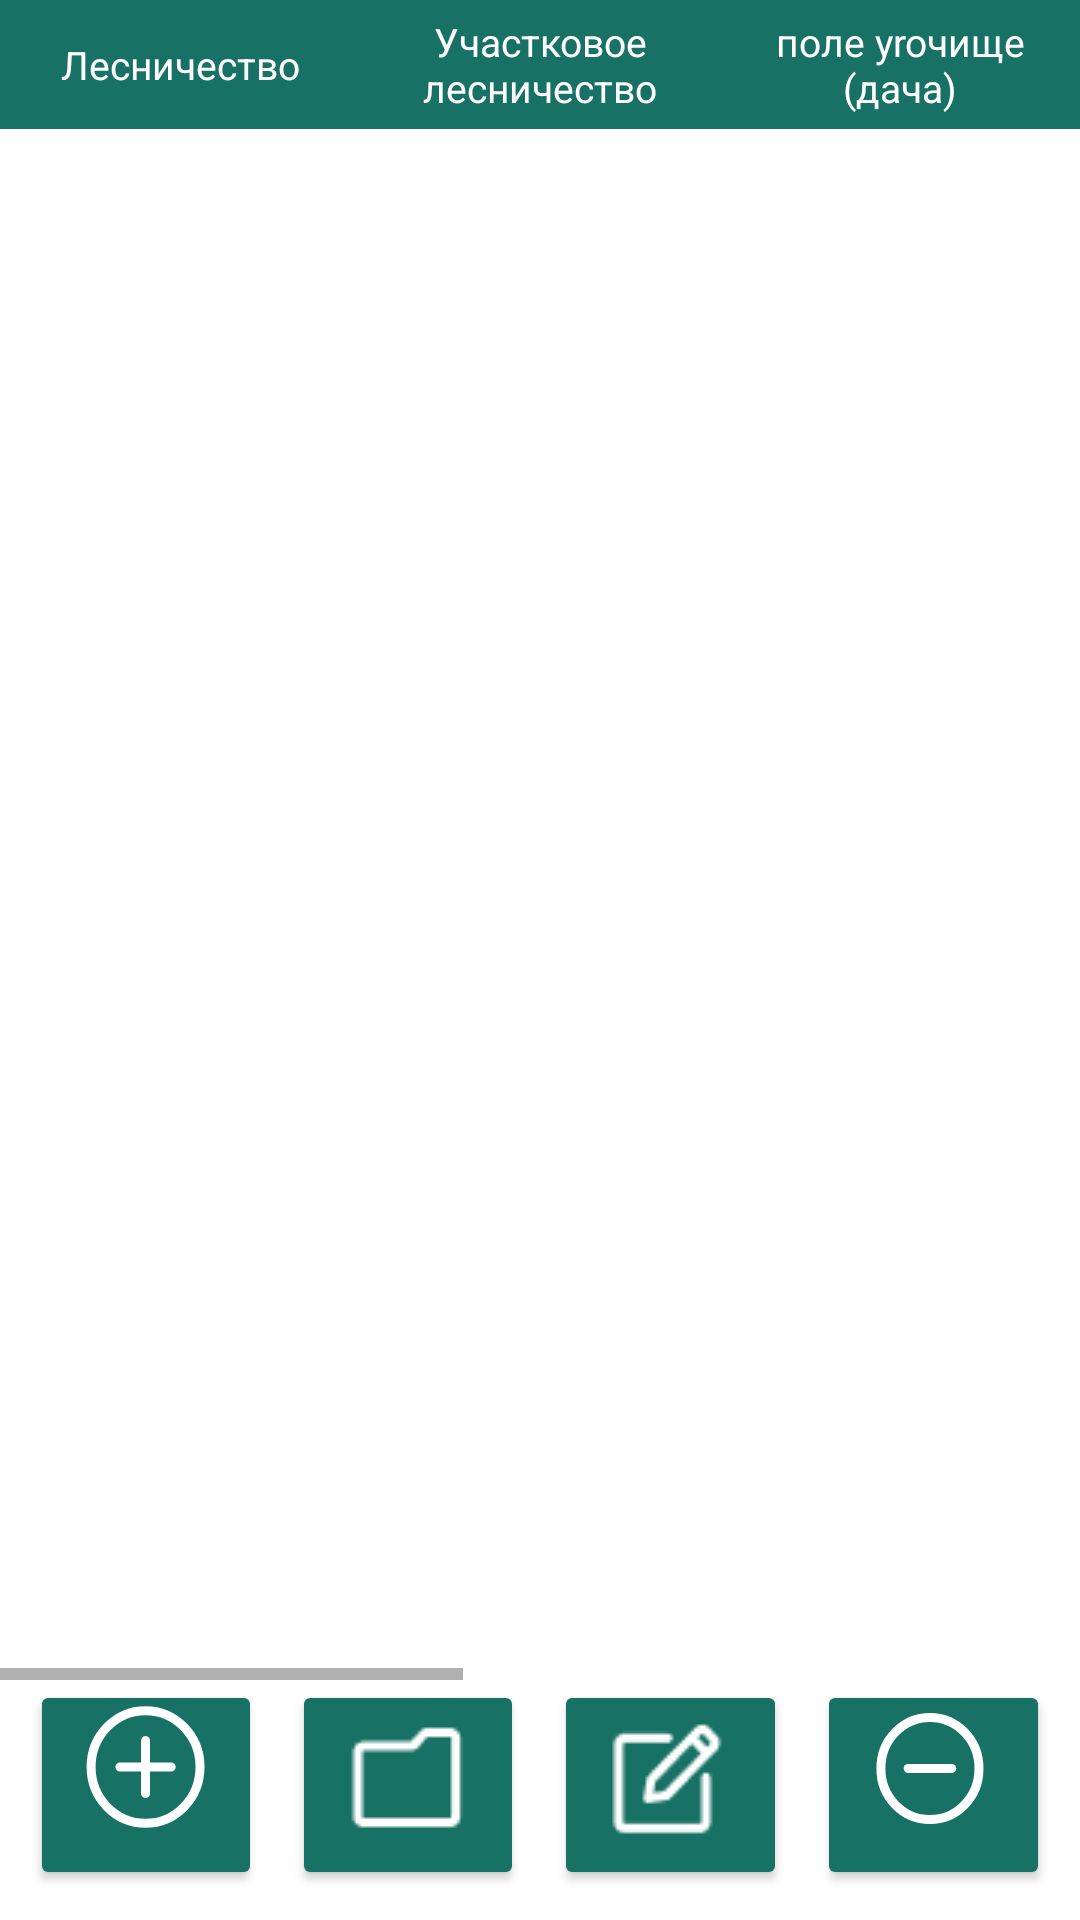

The Android layout XML behind this screen, and the referenced resources:
<!-- AndroidManifest.xml: application theme Theme.Rosles -->
<!-- res/layout/les_culture_list.xml -->
<?xml version="1.0" encoding="utf-8"?>
<androidx.constraintlayout.widget.ConstraintLayout xmlns:android="http://schemas.android.com/apk/res/android"
    xmlns:app="http://schemas.android.com/apk/res-auto"
    xmlns:tools="http://schemas.android.com/tools"
    android:layout_width="match_parent"
    android:layout_height="match_parent">

    <HorizontalScrollView
        android:id="@+id/horizontal_scroll"
        android:layout_width="match_parent"
        android:layout_height="0dp"
        android:fillViewport="true"
        app:layout_constraintBottom_toTopOf="@+id/toolbar"
        app:layout_constraintEnd_toEndOf="parent"
        app:layout_constraintStart_toStartOf="parent"
        app:layout_constraintTop_toTopOf="parent">

        <LinearLayout
            android:layout_width="wrap_content"
            android:layout_height="match_parent"
            android:layout_gravity="start"
            android:orientation="vertical">

            <LinearLayout
                android:id="@+id/header_row"
                android:layout_width="wrap_content"
                android:layout_height="wrap_content"
                android:background="@color/background_table"
                android:orientation="horizontal">

                <TextView
                    android:layout_width="@dimen/table_col_width"
                    android:layout_height="match_parent"
                    android:gravity="center"
                    android:padding="5dip"
                    android:text="Лесничество"
                    android:textColor="#ffff"
                    android:textSize="@dimen/custom_size_table" />

                <TextView
                    android:layout_width="@dimen/table_col_width"
                    android:layout_height="match_parent"
                    android:gravity="center"
                    android:padding="5dip"
                    android:text="Участковое лесничество"
                    android:textColor="#ffff"
                    android:textSize="@dimen/custom_size_table" />

                <TextView
                    android:layout_width="@dimen/table_col_width"
                    android:layout_height="match_parent"
                    android:gravity="center"
                    android:padding="5dip"
                    android:text="поле уroчище (дача)"
                    android:textColor="#ffff"
                    android:textSize="@dimen/custom_size_table" />

                <TextView
                    android:layout_width="@dimen/table_col_width"
                    android:layout_height="match_parent"
                    android:gravity="center"
                    android:padding="5dip"
                    android:text="Кв."
                    android:textColor="#ffff"
                    android:textSize="@dimen/custom_size_table" />

                <TextView
                    android:layout_width="@dimen/table_col_width"
                    android:layout_height="match_parent"
                    android:gravity="center"
                    android:padding="5dip"
                    android:text="Выд."
                    android:textColor="#ffff"
                    android:textSize="@dimen/custom_size_table" />

                <TextView
                    android:layout_width="@dimen/table_col_width"
                    android:layout_height="match_parent"
                    android:gravity="center"
                    android:padding="5dip"
                    android:text="Площадь"
                    android:textColor="#ffff"
                    android:textSize="@dimen/custom_size_table" />

                <TextView
                    android:layout_width="@dimen/table_col_width"
                    android:layout_height="match_parent"
                    android:gravity="center"
                    android:padding="5dip"
                    android:text="Дата"
                    android:textColor="#ffff"
                    android:textSize="@dimen/custom_size_table" />
            </LinearLayout>

            <ScrollView
                android:id="@+id/scroll"
                android:layout_width="wrap_content"
                android:layout_height="0dp"
                android:layout_gravity="start"
                android:layout_weight="1">

                <TableLayout
                    android:id="@+id/tbl_layout3"
                    android:layout_width="wrap_content"
                    android:layout_height="wrap_content"
                    android:layout_gravity="start" />
            </ScrollView>
        </LinearLayout>
    </HorizontalScrollView>

    <include
        android:id="@+id/toolbar"
        layout="@layout/menu"
        app:layout_constraintBottom_toBottomOf="parent"
        app:layout_constraintEnd_toEndOf="parent"
        app:layout_constraintStart_toStartOf="parent"
        tools:layout_editor_absoluteY="0dp" />

</androidx.constraintlayout.widget.ConstraintLayout>
<!-- res/layout/menu.xml (included above) -->
<?xml version="1.0" encoding="utf-8"?>
    <LinearLayout xmlns:android="http://schemas.android.com/apk/res/android"
        xmlns:app="http://schemas.android.com/apk/res-auto"
        xmlns:tools="http://schemas.android.com/tools"
        android:layout_width="match_parent"
        android:layout_height="wrap_content"
        android:imeOptions="flagNoFullscreen"
        android:orientation="horizontal"
        android:visibility="visible"
        app:layout_constraintBottom_toBottomOf="parent"
        app:layout_constraintStart_toStartOf="parent">


    <Button
        android:id="@+id/addbutton"
        android:layout_width="0dp"
        android:layout_height="@dimen/custom_size_button_menu"
        android:layout_weight="1"
        android:layout_marginEnd="10dp"
        android:layout_marginStart="10dp"
        android:paddingTop="8dp"
        android:backgroundTint="@color/color_button_main"
        android:drawableTop="@drawable/plus_svg"
        android:text="@string/menu_add"
        android:textSize="10sp"
        app:cornerRadius="30dp" />

    <Button
        android:id="@+id/reload"
        android:layout_width="0dp"
        android:layout_height="@dimen/custom_size_button_menu"
        android:layout_weight="1"
        android:layout_marginEnd="10dp"
        android:visibility="gone"
        android:backgroundTint="@color/color_button_main"
        android:drawableTop="@drawable/plus_svg"
        android:text="@string/menu_add"
        android:textSize="10sp"
        app:cornerRadius="30dp" />

    <Button
        android:id="@+id/open"
        android:layout_width="0dp"
        android:layout_height="@dimen/custom_size_button_menu"
        android:layout_marginTop="10dp"
        android:layout_weight="1"
        android:layout_marginEnd="10dp"
        android:backgroundTint="@color/color_button_main"
        android:drawableTop="@drawable/file"
        android:text="@string/menu_open"
        android:textSize="10sp"
        app:cornerRadius="30dp" />

    <Button
        android:id="@+id/save"
        android:layout_width="0dp"
        android:layout_height="@dimen/custom_size_button_menu"
        android:layout_marginEnd="10dp"
        android:layout_weight="1"
        android:backgroundTint="@color/color_button_main"
        android:drawableTop="@drawable/edit"
        android:text="@string/menu_change"
        android:textSize="10sp"
        app:cornerRadius="30dp" />

    <Button
        android:id="@+id/save_button"
        android:layout_width="0dp"
        android:layout_height="@dimen/custom_size_button_menu"
        android:layout_marginEnd="10dp"
        android:layout_weight="1"
        android:backgroundTint="@color/color_button_main"
        android:drawableTop="@drawable/save"
        android:text="@string/menu_change"
        android:visibility="gone"
        android:textSize="10sp"
        app:cornerRadius="30dp" />

    <Button
        android:id="@+id/delete"
        android:layout_width="0dp"
        android:layout_height="@dimen/custom_size_button_menu"
        android:layout_marginEnd="10dp"
        android:paddingTop="7dp"
        android:layout_weight="1"
        android:backgroundTint="@color/color_button_main"
        android:drawableTop="@drawable/minus_svg"
        android:text="@string/menu_delete"
        android:textSize="10sp"
        app:cornerRadius="30dp" />

    </LinearLayout>
<!-- resources referenced by this layout -->
<resources>
  <color name="background_table">#177164</color>
  <color name="color_button_main">#177164</color>
  <dimen name="custom_size_button_menu">70dp</dimen>
  <dimen name="custom_size_table">13sp</dimen>
  <dimen name="table_col_width">120dp</dimen>
  <!-- drawable edit: png bitmap (drawable, 617 bytes) -->
  <!-- drawable file: png bitmap (drawable, 333 bytes) -->
  <!-- drawable minus_svg (drawable) -->
  <vector xmlns:android="http://schemas.android.com/apk/res/android"
      android:width="45dp"
      android:height="45dp"
      android:viewportWidth="45"
      android:viewportHeight="45">
    <path
        android:pathData="M4.977,22.5a16.337,16.875 0,1 0,32.673 0a16.337,16.875 0,1 0,-32.673 0z"
        android:strokeWidth="3"
        android:fillColor="#00000000"
        android:strokeColor="#ffffff"/>
    <path
        android:pathData="M14.054,22.5H28.575"
        android:strokeLineJoin="round"
        android:strokeWidth="3"
        android:fillColor="#00000000"
        android:strokeColor="#ffffff"
        android:strokeLineCap="round"/>
  </vector>
  <!-- drawable plus_svg (drawable) -->
  <vector xmlns:android="http://schemas.android.com/apk/res/android"
      android:width="40dp"
      android:height="42dp"
      android:viewportWidth="40"
      android:viewportHeight="42">
    <path
        android:pathData="M1.7,21a18.152,18.75 0,1 0,36.304 0a18.152,18.75 0,1 0,-36.304 0z"
        android:strokeWidth="3"
        android:fillColor="#00000000"
        android:strokeColor="#ffffff"/>
    <path
        android:pathData="M11.295,21H28.408M19.851,29.839V12.161"
        android:strokeWidth="3"
        android:fillColor="#00000000"
        android:strokeColor="#ffffff"
        android:strokeLineCap="round"/>
  </vector>
  <!-- drawable save: png bitmap (drawable, 530 bytes) -->
  <string name="menu_add"> </string>
  <string name="menu_change"> </string>
  <string name="menu_delete"> </string>
  <string name="menu_open"> </string>
  <style name="Theme.Rosles" parent="Theme.MaterialComponents.Light">
          
          <item name="colorPrimary">#177164</item>
          <item name="colorPrimaryVariant">#177164</item>
          <item name="colorOnPrimary">@color/white</item>
          
          <item name="colorSecondary">@color/teal_200</item>
          <item name="colorSecondaryVariant">@color/teal_700</item>
          <item name="colorOnSecondary">#177164</item>
          <item name="android:layout_gravity">center_horizontal</item>
  
  
          
          <item name="android:statusBarColor">?attr/colorPrimaryVariant</item>
          
      </style>
  <color name="white">#FFFFFFFF</color>
  <color name="teal_200">#FF03DAC5</color>
  <color name="teal_700">#FF018786</color>
</resources>
